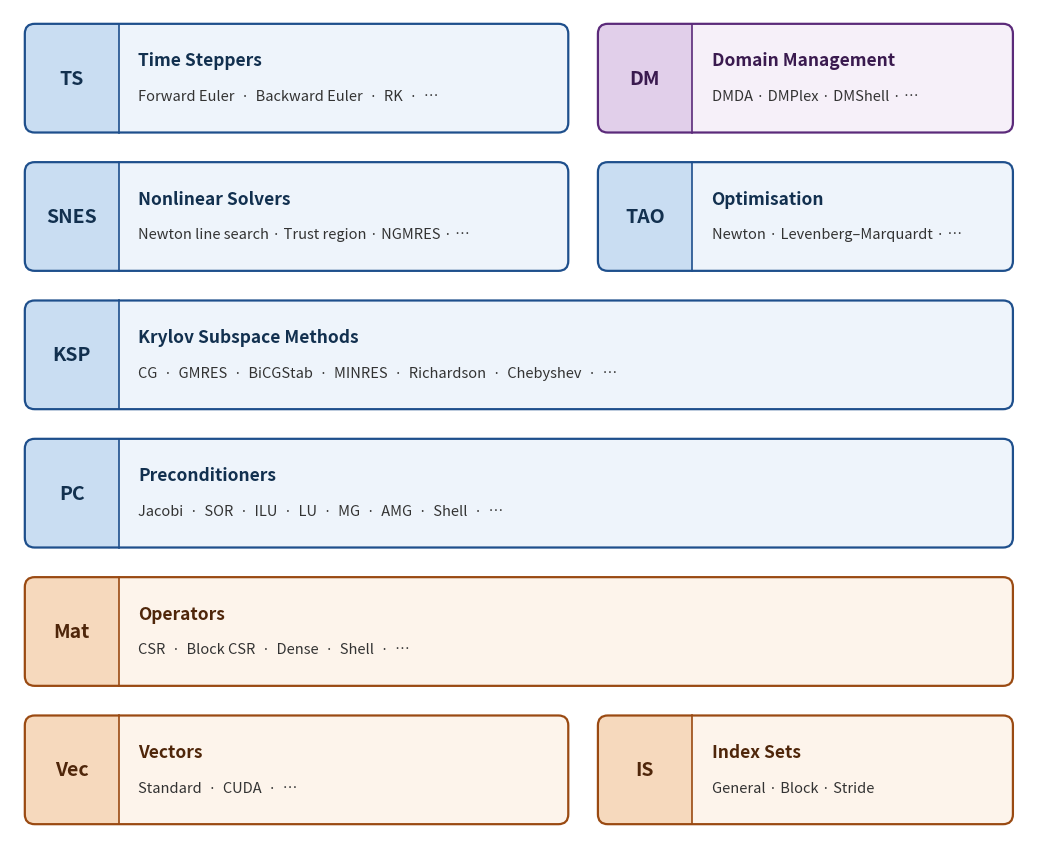

Here is the Python script that generated this plot: (Note: this script raises an exception after producing the figure.)
from pathlib import Path

import matplotlib.pyplot as plt
from matplotlib.patches import FancyBboxPatch, Rectangle


# File to generate a diagram of the PETSc API hierarchy. Similar to the one in the PETSc manual,
# see Figure 1.1 in https://petsc.org/release/manual/manual.pdf

SOLVER = dict(edge="#1E4F8C", fill="#EEF4FB", tab="#C9DDF2", text="#12304F")
DOMAIN = dict(edge="#5B2A7A", fill="#F6F0F9", tab="#E1CFEA", text="#3A1A4F")
DATA = dict(edge="#9A4A12", fill="#FDF4EB", tab="#F6D9BD", text="#4F260A")
BODY_TEXT = "#333333"

fig, ax = plt.subplots(figsize=(10.5, 8.6))
ax.set_xlim(1.05, 11.35)
ax.set_aspect("equal")
ax.axis("off")


def draw_card(x, y, w, h, abbr, name, examples, style, tab_w=0.95,
              fontsize=10.5):
    box = dict(boxstyle="round,pad=0,rounding_size=0.1")
    ax.add_patch(FancyBboxPatch((x, y), w, h, **box, linewidth=0,
                                facecolor=style["fill"], zorder=3))
    # Tinted tab on the left holding the acronym
    ax.add_patch(FancyBboxPatch((x, y), tab_w, h, **box, linewidth=0,
                                facecolor=style["tab"], zorder=4))
    ax.add_patch(Rectangle((x + tab_w - 0.15, y), 0.15, h,
                           facecolor=style["tab"], edgecolor="none", zorder=4))
    ax.plot([x + tab_w] * 2, [y, y + h], color=style["edge"], linewidth=1.2,
            zorder=5)
    ax.add_patch(FancyBboxPatch((x, y), w, h, **box, linewidth=1.6,
                                edgecolor=style["edge"], facecolor="none",
                                zorder=6))
    ax.text(x + tab_w / 2, y + h / 2, abbr, ha="center", va="center",
            fontsize=14, fontweight="bold", color=style["text"], zorder=7)

    tx = x + tab_w + 0.2
    lines = [name] + examples
    n = len(lines)
    spacing = 0.36
    for i, line in enumerate(lines):
        ly = y + h / 2 + spacing * ((n - 1) / 2 - i)
        if i == 0:
            ax.text(tx, ly, line, ha="left", va="center", fontsize=12.5,
                    fontweight="bold", color=style["text"], zorder=5)
        else:
            ax.text(tx, ly, line, ha="left", va="center", fontsize=fontsize,
                    color=BODY_TEXT, zorder=5)



left, right = 1.2, 11.2
main_w = 5.5
gap = 0.3
side_x = left + main_w + gap
side_w = right - side_x

h_card = 1.1
full_w = right - left
rows = [11.0 - i * (h_card + gap) for i in range(6)]
y_ts, y_snes, y_ksp, y_pc, y_mat, y_vec = rows
y_data = y_vec


draw_card(left, y_ts, main_w, h_card, "TS", "Time Steppers",
          ["Forward Euler  ·  Backward Euler  ·  RK  ·  …"], SOLVER)
draw_card(side_x, y_ts, side_w, h_card, "DM", "Domain Management",
          ["DMDA · DMPlex · DMShell · …"], DOMAIN)

draw_card(left, y_snes, main_w, h_card, "SNES", "Nonlinear Solvers",
          ["Newton line search · Trust region · NGMRES · …"], SOLVER)
draw_card(side_x, y_snes, side_w, h_card, "TAO", "Optimisation",
          ["Newton · Levenberg–Marquardt · …"], SOLVER)

draw_card(left, y_ksp, full_w, h_card, "KSP", "Krylov Subspace Methods",
          ["CG  ·  GMRES  ·  BiCGStab  ·  MINRES  ·  Richardson  ·  Chebyshev  ·  …"], SOLVER)
draw_card(left, y_pc, full_w, h_card, "PC", "Preconditioners",
          ["Jacobi  ·  SOR  ·  ILU  ·  LU  ·  MG  ·  AMG  ·  Shell  ·  …"], SOLVER)

draw_card(left, y_mat, full_w, h_card, "Mat", "Operators",
          ["CSR  ·  Block CSR  ·  Dense  ·  Shell  ·  …"], DATA)
draw_card(left, y_vec, main_w, h_card, "Vec", "Vectors",
          ["Standard  ·  CUDA  ·  …"], DATA)
draw_card(side_x, y_vec, side_w, h_card, "IS", "Index Sets",
          ["General · Block · Stride"], DATA)

ax.set_ylim(y_data - 0.15, y_ts + h_card + 0.15)

plt.tight_layout()
out_path = Path(__file__).with_suffix(".png")
plt.savefig(out_path, dpi=300, bbox_inches="tight", facecolor="white")
